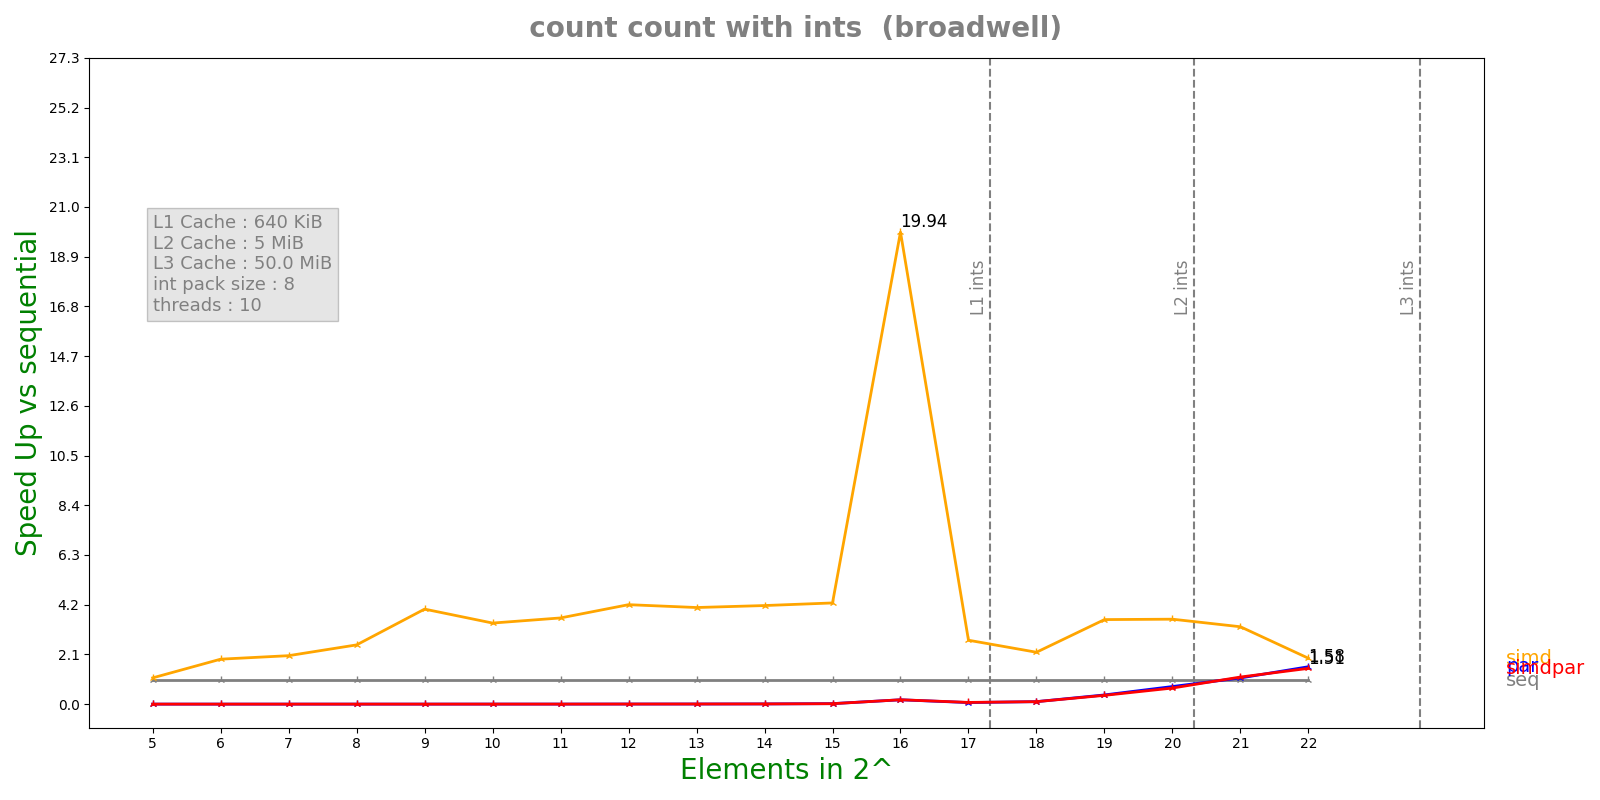

Source data for this figure (header and first rows):
n, lane, threads, seq, simd, par, simdpar
5, 8, 10, 8.386e-08, 7.566e-08, 0.002067, 0.001153
6, 8, 10, 7.94e-08, 4.182e-08, 0.0009923, 0.0008759
7, 8, 10, 1.2446e-07, 6.082e-08, 0.001033, 0.0009154
8, 8, 10, 2.2704e-07, 9.074e-08, 0.001021, 0.0007594
9, 8, 10, 4.158e-07, 1.036e-07, 0.001095, 0.001023
10, 8, 10, 1.14436e-06, 3.342e-07, 0.000988, 0.001093
11, 8, 10, 1.50516e-06, 4.1344e-07, 0.0009922, 0.001206
12, 8, 10, 2.99576e-06, 7.1316e-07, 0.0008794, 0.000865
13, 8, 10, 5.97252e-06, 1.46372e-06, 0.001245, 0.001129
14, 8, 10, 1.18179e-05, 2.83824e-06, 0.001405, 0.001393
15, 8, 10, 3.70189e-05, 8.66233e-06, 0.001776, 0.002072
16, 8, 10, 0.0003124, 1.56683e-05, 0.001709, 0.001696
17, 8, 10, 9.88951e-05, 3.66374e-05, 0.00151, 0.001362
18, 8, 10, 0.0002001, 9.13337e-05, 0.001916, 0.001928
19, 8, 10, 0.0006853, 0.0001919, 0.001767, 0.001851
20, 8, 10, 0.001423, 0.0003966, 0.001915, 0.002096
21, 8, 10, 0.002736, 0.0008372, 0.002475, 0.002392
22, 8, 10, 0.003374, 0.001741, 0.002137, 0.002233
